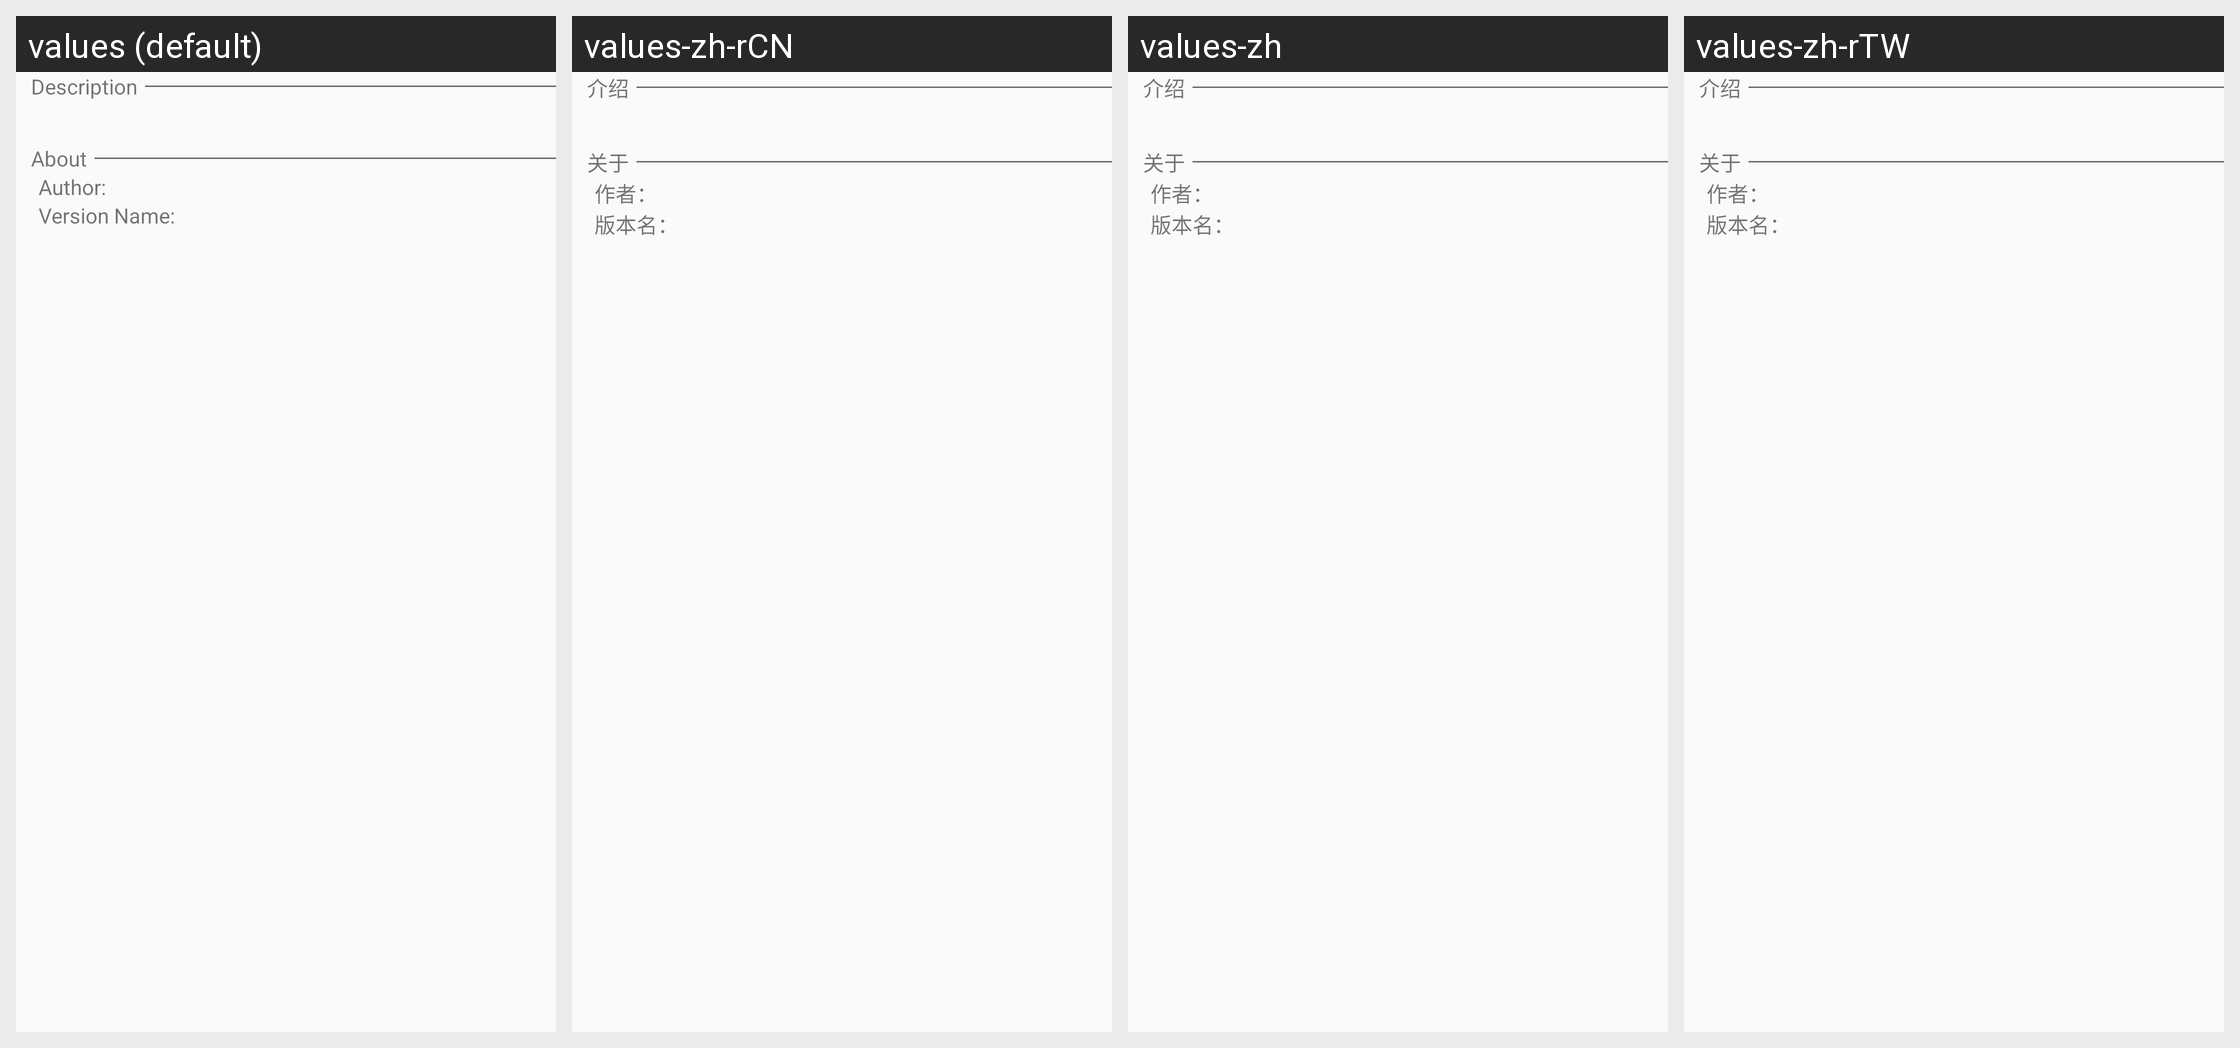

The Android screen above is rendered under several locales of the same app. Produce the string resources it draws, with the default and per-locale values.
Android screen res/layout/moddedpe_nmod_description.xml rendered under 4 locales, left to right: values (default), values-zh-rCN, values-zh, values-zh-rTW. Device: Nexus 5 (rendered at 1080×1920; each locale shown at half size, 540×960, under a caption strip naming it); theme AppTheme.
Strings drawn on this screen, with the default value and each locale's value (text and hints the layout hard-codes, and strings that could not be matched under every locale, appear in the picture but are not listed):

nmod_description_about_author
  values: Author:
  values-zh-rCN: 作者：
  values-zh: 作者：
  values-zh-rTW: 作者：

nmod_description_about_version_name
  values: Version Name:
  values-zh-rCN: 版本名：
  values-zh: 版本名：
  values-zh-rTW: 版本名：
